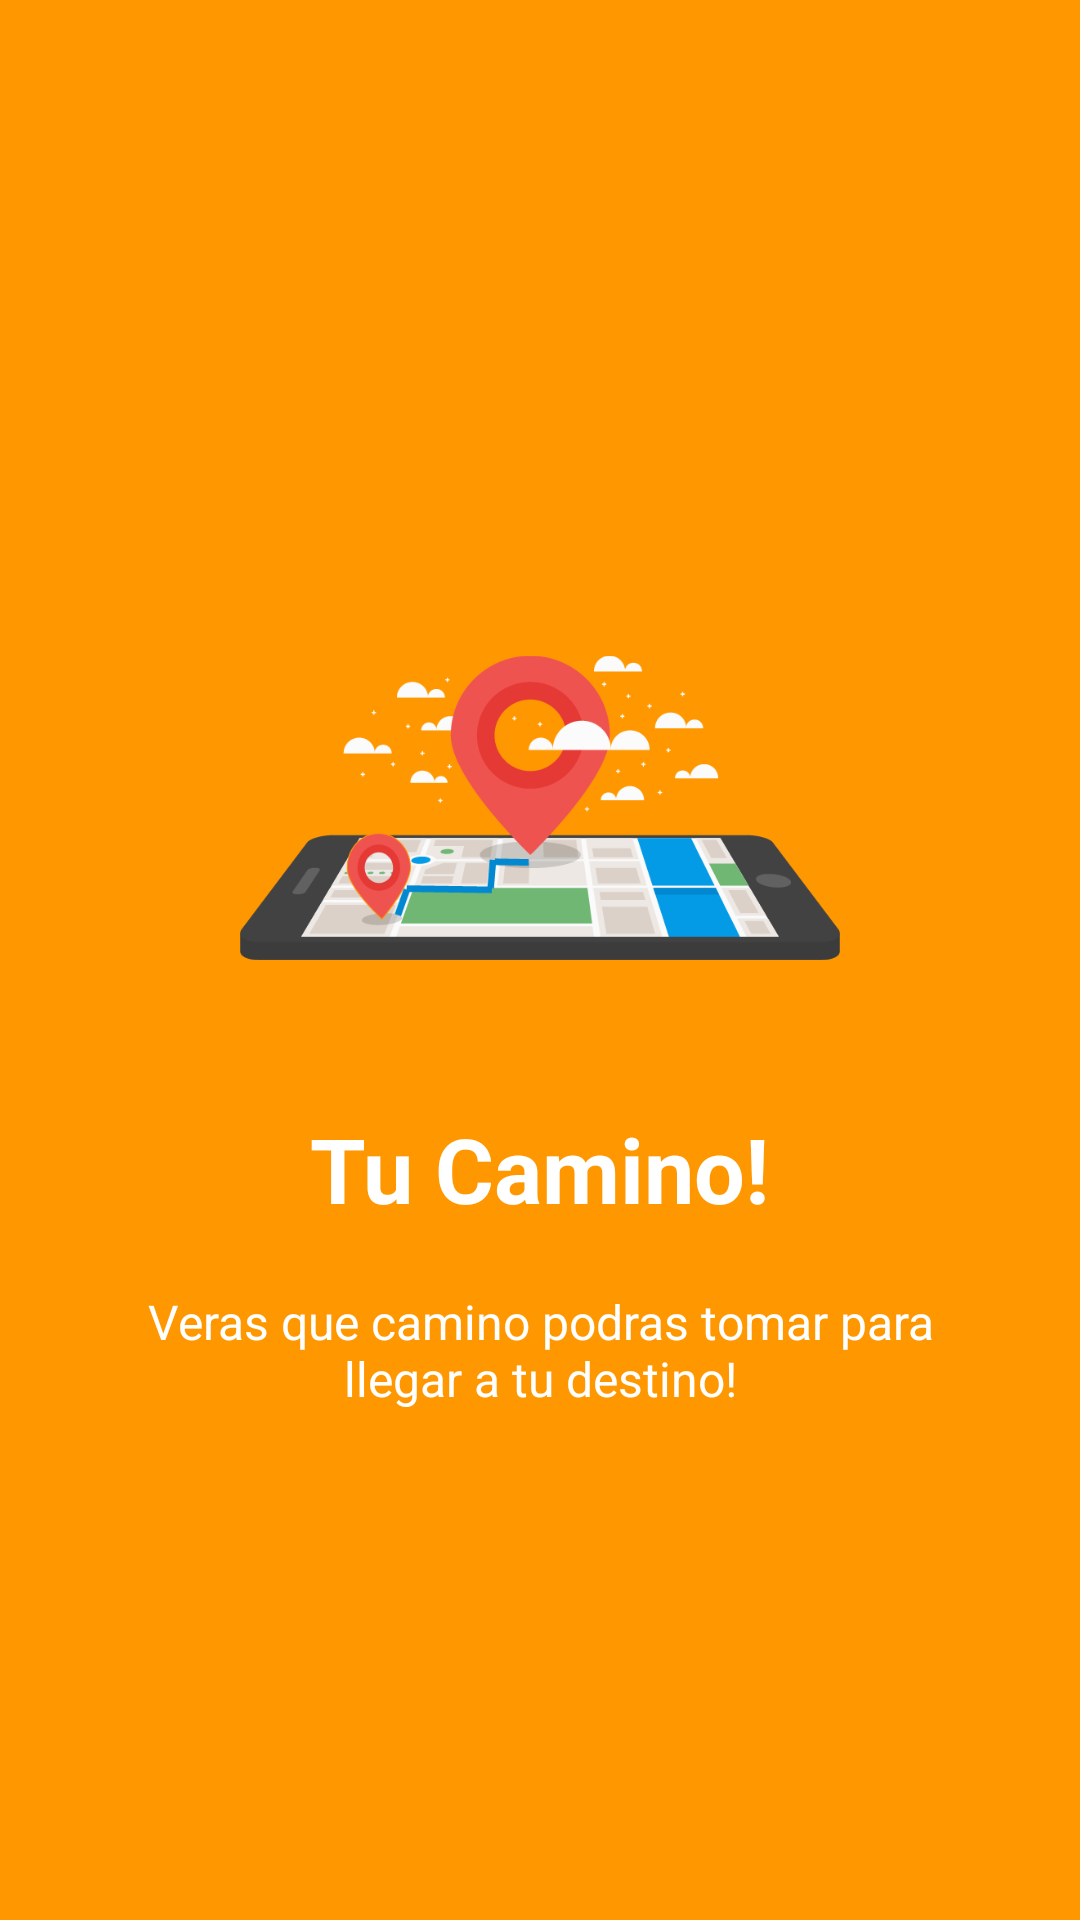

The Android layout XML behind this screen, and the referenced resources:
<!-- AndroidManifest.xml: application theme AppTheme -->
<!-- res/layout/welcome_slide2.xml -->
<?xml version="1.0" encoding="utf-8"?>
<RelativeLayout xmlns:android="http://schemas.android.com/apk/res/android"
    android:layout_width="match_parent"
    android:layout_height="match_parent"
    android:background="@color/colorAccent">

    <LinearLayout
        android:layout_width="wrap_content"
        android:layout_height="wrap_content"
        android:layout_centerInParent="true"
        android:gravity="center_horizontal"
        android:orientation="vertical">

        <ImageView
            android:layout_width="@dimen/img_width_height"
            android:layout_height="@dimen/img_width_height"
            android:src="@drawable/linea" />

        <TextView
            android:layout_width="wrap_content"
            android:layout_height="wrap_content"
            android:text="@string/slide_2_title"
            android:textColor="@android:color/white"
            android:textSize="@dimen/slide_title"
            android:textStyle="bold" />

        <TextView
            android:layout_width="wrap_content"
            android:layout_height="wrap_content"
            android:layout_marginTop="20dp"
            android:paddingLeft="@dimen/desc_padding"
            android:paddingRight="@dimen/desc_padding"
            android:text="@string/slide_2_desc"
            android:textAlignment="center"
            android:textColor="@android:color/white"
            android:textSize="@dimen/slide_desc" />

    </LinearLayout>


</RelativeLayout>
<!-- resources referenced by this layout -->
<resources>
  <color name="colorAccent">#ff9800</color>
  <dimen name="desc_padding">40dp</dimen>
  <dimen name="img_width_height">200dp</dimen>
  <dimen name="slide_desc">16dp</dimen>
  <dimen name="slide_title">30dp</dimen>
  <!-- drawable linea: png bitmap (drawable, 31312 bytes) -->
  <string name="slide_2_desc">Veras que camino podras tomar para llegar a tu destino!</string>
  <string name="slide_2_title">Tu Camino!</string>
  <style name="AppTheme" parent="Theme.AppCompat.Light.NoActionBar">
          
          <item name="colorPrimary">@color/colorPrimary</item>
          <item name="colorPrimaryDark">@color/colorPrimaryDark</item>
          <item name="colorAccent">@color/colorAccent</item>
      </style>
  <color name="colorPrimary">#ffffff</color>
  <color name="colorPrimaryDark">#0288D1</color>
</resources>
